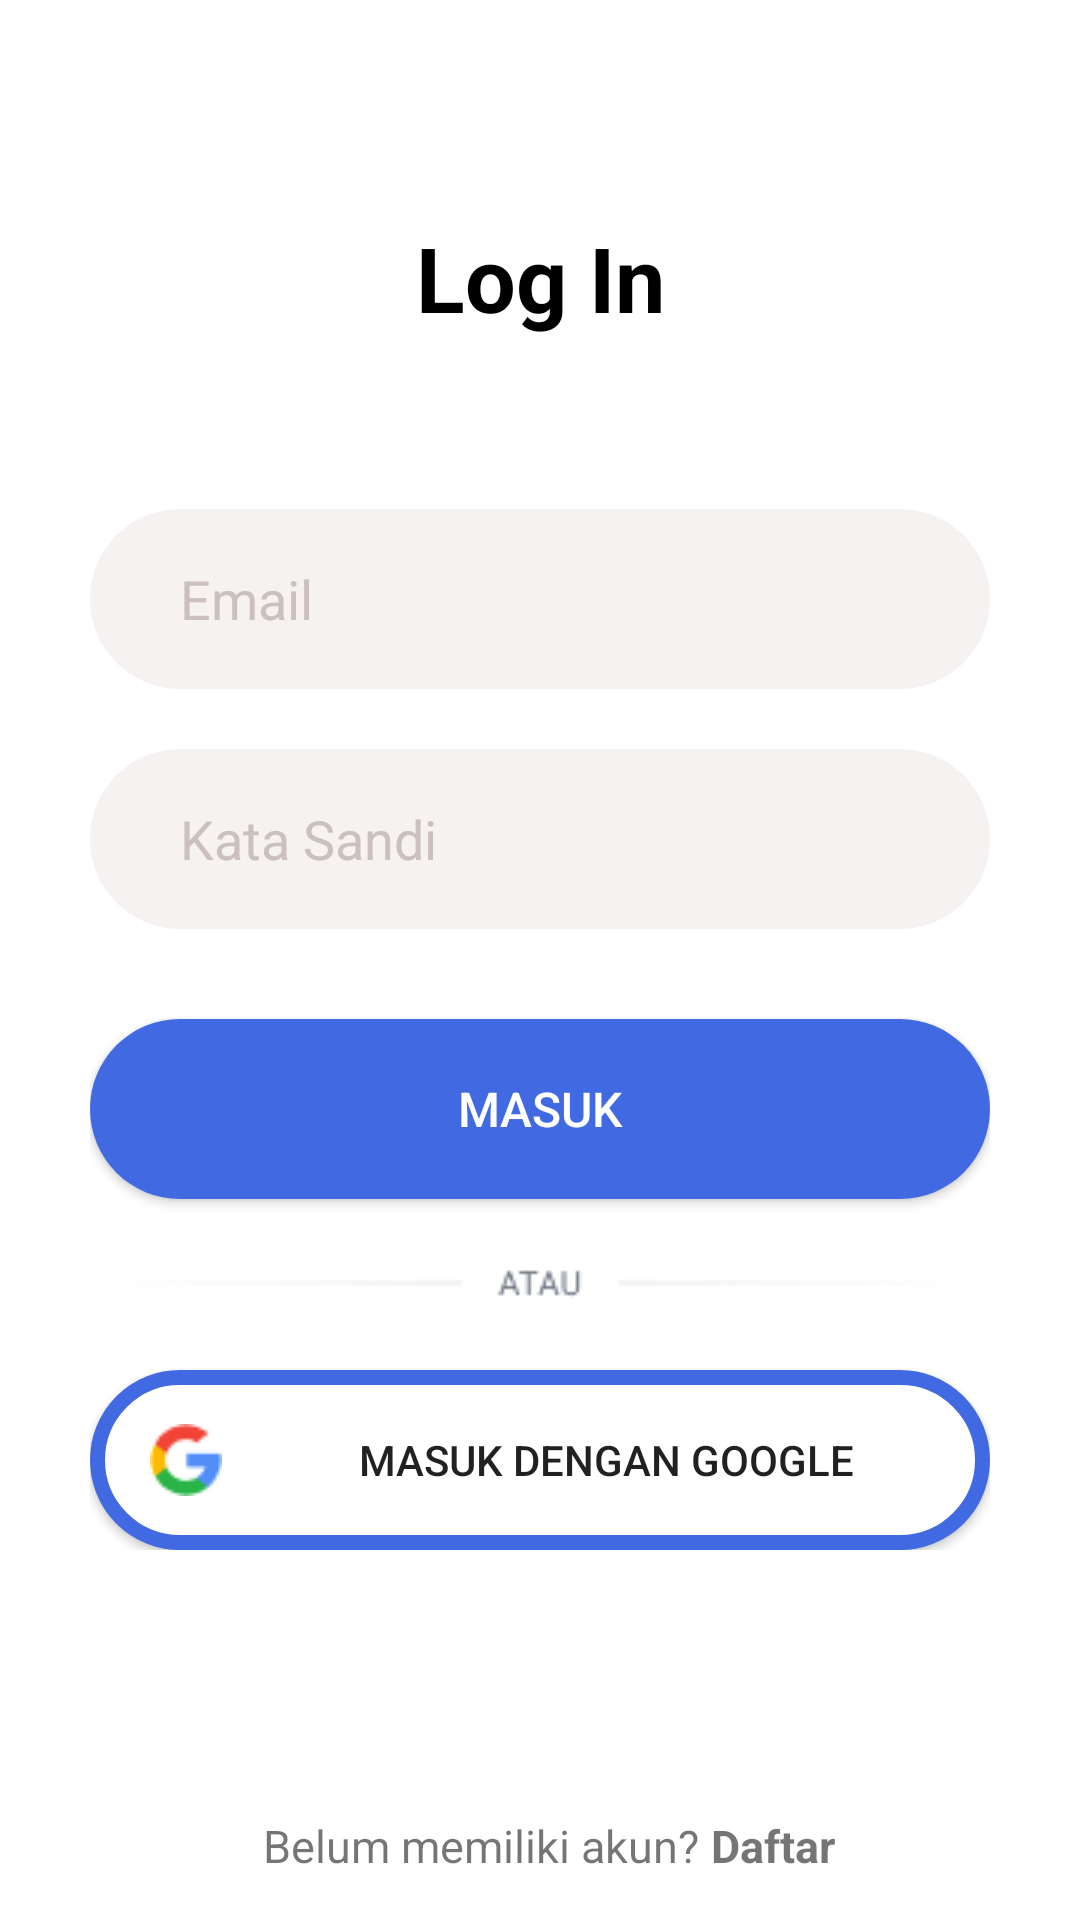

Reconstruct the res/layout file that produces this screen, plus the resources it refers to.
<!-- AndroidManifest.xml: application theme AppTheme.NoTheme -->
<!-- res/layout/activity_login.xml -->
<?xml version="1.0" encoding="utf-8"?>
<androidx.constraintlayout.widget.ConstraintLayout xmlns:android="http://schemas.android.com/apk/res/android"
    xmlns:app="http://schemas.android.com/apk/res-auto"
    xmlns:tools="http://schemas.android.com/tools"
    android:layout_width="match_parent"
    android:layout_height="match_parent"
    tools:context=".Login">

    <LinearLayout
        android:id="@+id/content"
        android:layout_width="match_parent"
        android:layout_height="wrap_content"
        android:background="@color/white"
        android:layout_marginTop="12dp"
        android:orientation="vertical"
        android:padding="30dp"
        app:layout_constraintBottom_toBottomOf="parent"
        app:layout_constraintEnd_toEndOf="parent"
        app:layout_constraintHorizontal_bias="0.0"
        app:layout_constraintLeft_toLeftOf="parent"
        app:layout_constraintRight_toRightOf="parent"
        app:layout_constraintTop_toTopOf="parent"
        app:layout_constraintVertical_bias="0.244">

        <TextView
            android:id="@+id/textView1"
            android:layout_width="match_parent"
            android:layout_height="wrap_content"
            android:layout_marginBottom="37dp"
            android:gravity="center"
            android:text="Log In"
            android:textColor="@color/black"
            android:textSize="30dp"
            android:textStyle="bold" />

        <EditText
            android:id="@+id/txEmail"
            android:layout_width="match_parent"
            android:layout_height="60dp"
            android:layout_marginTop="20dp"
            android:background="@drawable/bg_input"
            android:hint="Email"
            android:inputType="textEmailAddress"
            android:paddingLeft="30dp"
            android:textColor="@color/black"
            android:textColorHint="@color/beige2" />

        <EditText
            android:id="@+id/txPass"
            android:layout_width="match_parent"
            android:layout_height="60dp"
            android:layout_marginTop="20dp"
            android:background="@drawable/bg_input"
            android:hint="Kata Sandi"
            android:inputType="textPassword"
            android:paddingLeft="30dp"
            android:textColor="@color/black"
            android:textColorHint="@color/beige2" />

        <Button
            android:id="@+id/btLogin"
            android:layout_width="match_parent"
            android:layout_height="60dp"
            android:layout_marginTop="30dp"
            android:background="@drawable/bg_button"
            android:text="Masuk"
            android:textAllCaps="true"
            android:textColor="@color/white"
            android:textSize="16sp" />

        <ImageView
            android:id="@+id/imageView2"
            android:layout_width="match_parent"
            android:layout_height="wrap_content"
            android:layout_marginTop="20dp"
            app:srcCompat="@drawable/atau" />

        <Button
            android:id="@+id/button2"
            android:layout_width="match_parent"
            android:layout_height="60dp"
            android:layout_marginTop="20dp"
            android:background="@drawable/bg_button2"
            android:drawableLeft="@drawable/ic_google"
            android:paddingStart="20dp"
            android:text="Masuk dengan Google" />
    </LinearLayout>

    <TextView
        android:id="@+id/textView"
        android:layout_width="wrap_content"
        android:layout_height="wrap_content"
        android:text="Belum memiliki akun?"
        android:textSize="15dp"
        android:textStyle="normal"
        app:layout_constraintBottom_toBottomOf="parent"
        app:layout_constraintEnd_toEndOf="parent"
        app:layout_constraintHorizontal_bias="0.408"
        app:layout_constraintStart_toStartOf="parent"
        app:layout_constraintTop_toBottomOf="@+id/content"
        app:layout_constraintVertical_bias="0.797"
        tools:ignore="TextSizeCheck" />

    <TextView
        android:id="@+id/txRegister"
        android:layout_width="wrap_content"
        android:layout_height="wrap_content"
        android:layout_marginStart="4dp"
        android:text="Daftar"
        android:textSize="15dp"
        android:textStyle="bold"
        app:layout_constraintBottom_toBottomOf="parent"
        app:layout_constraintEnd_toEndOf="parent"
        app:layout_constraintHorizontal_bias="0.0"
        app:layout_constraintStart_toEndOf="@+id/textView"
        app:layout_constraintTop_toBottomOf="@+id/content"
        app:layout_constraintVertical_bias="0.797"
        tools:ignore="TextSizeCheck" />

</androidx.constraintlayout.widget.ConstraintLayout>
<!-- resources referenced by this layout -->
<resources>
  <color name="beige2">#CAC0C2</color>
  <color name="black">#FF000000</color>
  <color name="white">#FFFFFFFF</color>
  <!-- drawable atau: png bitmap (drawable, 1409 bytes) -->
  <!-- drawable bg_button (drawable) -->
  <?xml version="1.0" encoding="utf-8"?>
  
  <shape xmlns:android="http://schemas.android.com/apk/res/android">
      <solid
          android:color="@color/purple"/>
      <corners
          android:radius="100dp"/>
  </shape>
  <!-- drawable bg_button2 (drawable) -->
  <?xml version="1.0" encoding="utf-8"?>
  
  <shape xmlns:android="http://schemas.android.com/apk/res/android">
      <solid
          android:color="@color/white"/>
      <corners
          android:radius="100dp"/>
      <stroke
          android:width="5dp"
          android:color="@color/purple" />
  </shape>
  <!-- drawable bg_input (drawable) -->
  <?xml version="1.0" encoding="utf-8"?>
  
  <shape xmlns:android="http://schemas.android.com/apk/res/android">
      <solid
          android:color="@color/beige"/>
      <corners
          android:radius="100dp"/>
  </shape>
  <!-- drawable ic_google: png bitmap (drawable, 790 bytes) -->
  <style name="AppTheme.NoTheme" parent="Theme.AppCompat.Light.NoActionBar">
          <item name="android:windowBackground">@android:color/white</item>
      </style>
  <color name="purple">#4169E1</color>
  <color name="beige">#F6F2F2</color>
</resources>
